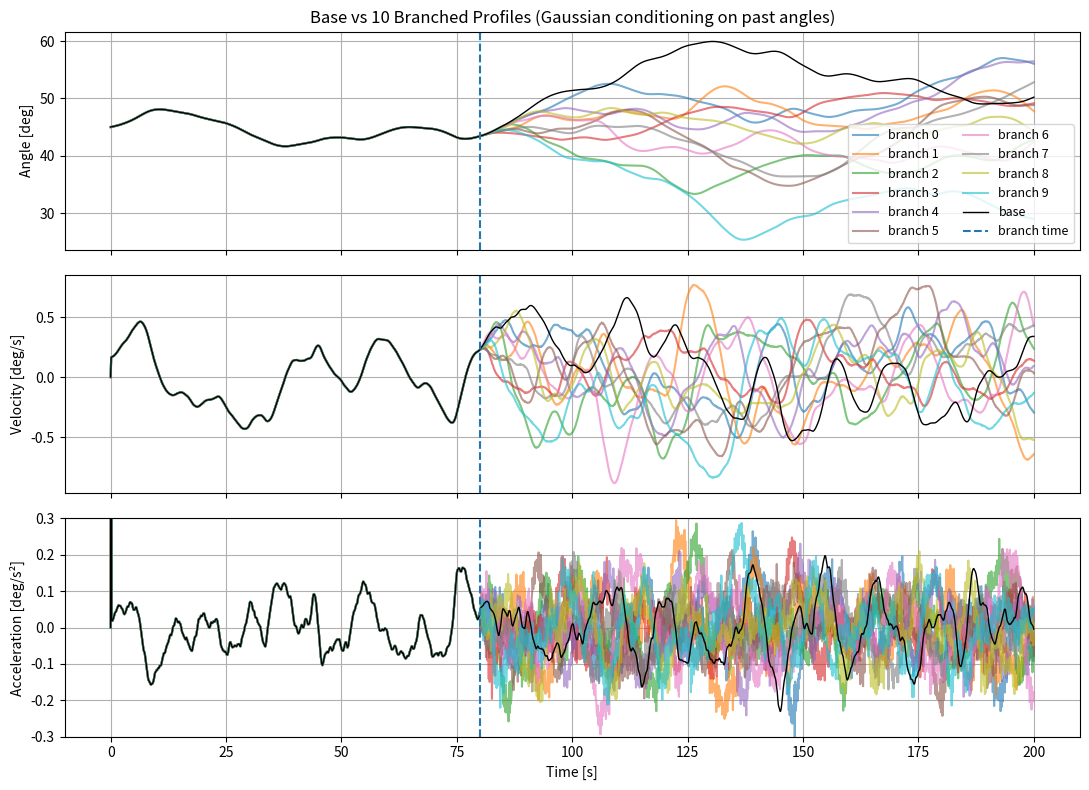

The matplotlib source for this figure:
import csv
from dataclasses import dataclass
from typing import Optional, List, Tuple

import matplotlib.pyplot as plt
import numpy as np
from scipy.io import savemat


# =============================================================================
# Matérn correlation kernels (for VELOCITY)
# =============================================================================

def matern32_corr(h, ell):
    """Matérn ν=3/2 correlation ρ(h); ρ(0)=1."""
    h = np.asarray(h, dtype=float)
    r = np.sqrt(3.0) * np.abs(h) / ell
    return (1.0 + r) * np.exp(-r)

def matern52_corr(h, ell):
    """Matérn ν=5/2 correlation ρ(h); ρ(0)=1."""
    h = np.asarray(h, dtype=float)
    r = np.sqrt(5.0) * np.abs(h) / ell
    return (1.0 + r + (r**2) / 3.0) * np.exp(-r)


# =============================================================================
# Data container for one profile
# =============================================================================
@dataclass
class DrumProfile:
    t: np.ndarray
    theta_deg: np.ndarray
    v_deg_s: np.ndarray
    a_deg_s2: np.ndarray

    def save_csv(self, path: str) -> None:
        header = ["Time(s)", "Drum_Angle(deg)", "Drum_Velocity(deg/s)", "Drum_Acceleration(deg/s^2)"]
        with open(path, "w", newline="") as f:
            w = csv.writer(f)
            w.writerow(header)
            for ti, th, vi, ai in zip(self.t, self.theta_deg, self.v_deg_s, self.a_deg_s2):
                w.writerow([float(ti), float(th), float(vi), float(ai)])

    def save_mat(self, path: str) -> None:
        t = np.asarray(self.t).squeeze()
        theta = np.asarray(self.theta_deg).squeeze()
        v = np.asarray(self.v_deg_s).squeeze()
        a = np.asarray(self.a_deg_s2).squeeze()

        table = np.column_stack([t, theta, v, a])
        savemat(
            path,
            {"profile": table},
            format="4",
        )


# =============================================================================
# Generator class (Gaussian-consistent branching on PAST ANGLES)
# =============================================================================
class DrumProfileGenerator:
    """
    Prior is defined on VELOCITY v(t) as a zero-mean GP with Matérn correlation.
    We generate ANGLE theta(t) by linear integration:
        theta = theta0*1 + B v
    Therefore theta is Gaussian:
        theta ~ N(theta0*1,  Sigma_theta),  Sigma_theta = B K_v B^T
    Branching conditions on past ANGLES (Gaussian-consistent):
        theta_future | theta_past  is Gaussian.
    Velocity and acceleration are then computed by finite differences of theta.
    """

    def __init__(
        self,
        kernel: str = "matern52",
        ell: float = 5.0,
        sill_v_deg2_s2: float = 0.1,
        nugget_v_deg2_s2: float = 0.0,
        jitter_frac: float = 1e-10,
        cond_jitter: float = 1e-10,
    ):
        self.kernel = kernel
        self.ell = float(ell)
        self.sill_v = float(sill_v_deg2_s2)
        self.nugget_v = float(nugget_v_deg2_s2)
        self.jitter_frac = float(jitter_frac)
        self.cond_jitter = float(cond_jitter)

        # cache for last t-grid matrices
        self._cache_key = None
        self._cache = None

    # -----------------------------
    # Velocity correlation ρ(|Δt|)
    # -----------------------------
    def _rho(self, dt):
        if self.kernel == "matern32":
            return matern32_corr(dt, self.ell)
        elif self.kernel == "matern52":
            return matern52_corr(dt, self.ell)
        else:
            raise ValueError("kernel must be 'matern32' or 'matern52'")

    # -----------------------------
    # Velocity covariance K_v
    # -----------------------------
    def build_velocity_cov(self, t: np.ndarray) -> np.ndarray:
        """
        K_v(i,j) = sill_v * ρ(|t_i - t_j|) + nugget_v * δ_ij + jitter
        Units: (deg/s)^2
        """
        t = np.asarray(t, dtype=float)
        dt = np.abs(t[:, None] - t[None, :])
        rho = self._rho(dt)

        Kv = self.sill_v * rho + self.nugget_v * np.eye(len(t))
        Kv += (self.sill_v + self.nugget_v) * self.jitter_frac * np.eye(len(t))
        return Kv

    # -----------------------------
    # Integration matrix B for theta = theta0*1 + B v
    # -----------------------------
    @staticmethod
    def build_integration_matrix(t: np.ndarray) -> np.ndarray:
        """
        Forward-Euler integration on nodes using left-endpoint velocity:
            theta[i] = theta0 + sum_{j=0}^{i-1} v[j] * dt[j]
        with dt[j] = t[j+1]-t[j].

        This is linear: theta = theta0*1 + B v

        Note: v[N-1] is unused by this discretization (last column of B is zeros).
        """
        t = np.asarray(t, float)
        N = len(t)
        dt = np.diff(t)  # length N-1

        B = np.zeros((N, N), dtype=float)
        # row 0 is all zeros (theta[0] = theta0)
        for i in range(1, N):
            # theta[i] depends on v[0..i-1] with weights dt[0..i-1]
            B[i, :i] = dt[:i]
        return B

    # -----------------------------
    # Build Sigma_theta = B K_v B^T (cached)
    # -----------------------------
    def _get_theta_gaussian_mats(self, t: np.ndarray) -> Tuple[np.ndarray, np.ndarray, np.ndarray]:
        """
        Returns (Kv, B, Sigma_theta) with caching for the given t-grid.
        """
        t = np.asarray(t, float)
        key = (len(t), float(t[0]), float(t[-1]), float(np.mean(np.diff(t))))
        if self._cache_key == key and self._cache is not None:
            return self._cache

        Kv = self.build_velocity_cov(t)
        B = self.build_integration_matrix(t)
        Sigma_theta = B @ Kv @ B.T

        # Stabilize (Sigma_theta can be ill-conditioned due to integration)
        diag_scale = np.mean(np.diag(Sigma_theta)) if Sigma_theta.size else 1.0
        Sigma_theta += max(diag_scale, 1.0) * self.jitter_frac * np.eye(len(t))

        # Symmetrize for numerical safety
        Sigma_theta = 0.5 * (Sigma_theta + Sigma_theta.T)

        self._cache_key = key
        self._cache = (Kv, B, Sigma_theta)
        return Kv, B, Sigma_theta

    # -----------------------------
    # Compute v and a from theta via finite differences (node-wise)
    # -----------------------------
    @staticmethod
    def velocity_and_accel_from_theta(t: np.ndarray, theta: np.ndarray) -> Tuple[np.ndarray, np.ndarray]:
        """
        Node-wise backward differences:

          v[0] = 0
          v[i] = (theta[i] - theta[i-1]) / dt[i-1]   for i>=1

          a[0] = 0
          a[i] = (v[i] - v[i-1]) / dt[i-1]           for i>=1

        This is linear in theta (hence Gaussian if theta is Gaussian).
        """
        t = np.asarray(t, float)
        theta = np.asarray(theta, float)
        dt = np.diff(t)

        v = np.empty_like(theta)
        v[0] = 0.0
        v[1:] = np.diff(theta) / dt

        a = np.empty_like(theta)
        a[0] = 0.0
        a[1:] = np.diff(v) / dt

        return v, a

    # -----------------------------
    # Sample a full angle path (Gaussian) via v then integrate
    # -----------------------------
    def sample_theta(self, t: np.ndarray, theta0: float, rng: np.random.Generator) -> np.ndarray:
        """
        Sample v ~ N(0, K_v), then theta = theta0*1 + B v.
        """
        Kv, B, _ = self._get_theta_gaussian_mats(t)
        v = rng.multivariate_normal(mean=np.zeros(len(t)), cov=Kv)
        theta = theta0 + B @ v
        return theta

    # -----------------------------
    # Generate full profiles
    # -----------------------------
    def generate(
        self,
        t_grid: np.ndarray,
        n_realizations: int,
        baseline_angle_deg: float = 45.0,
        seed: Optional[int] = None,
    ) -> List[DrumProfile]:
        t = np.asarray(t_grid, float)
        rng = np.random.default_rng(seed)

        profiles: List[DrumProfile] = []
        for _ in range(n_realizations):
            theta = self.sample_theta(t, baseline_angle_deg, rng)
            v, a = self.velocity_and_accel_from_theta(t, theta)
            profiles.append(DrumProfile(t=t, theta_deg=theta, v_deg_s=v, a_deg_s2=a))
        return profiles

    # -----------------------------
    # Conditional future angles given past angles
    # -----------------------------
    def conditional_future_params_from_past_angles(
        self,
        t: np.ndarray,
        idx_branch: int,
        theta_past: np.ndarray,
        theta0: float,
    ) -> Tuple[np.ndarray, np.ndarray]:
        """
        Condition on past ANGLES (indices 0..idx_branch inclusive).
        Return conditional mean/cov for future angles (idx_branch+1..N-1).

        theta ~ N(mu, Sigma_theta), mu = theta0 * 1
        """
        t = np.asarray(t, float)
        theta_past = np.asarray(theta_past, float)

        N = len(t)
        S = idx_branch + 1
        if S <= 0 or S > N:
            raise ValueError("idx_branch out of range")
        if theta_past.shape[0] != S:
            raise ValueError("theta_past length must be idx_branch+1")

        if S == N:
            return np.zeros((0,), float), np.zeros((0, 0), float)

        _, _, Sigma_theta = self._get_theta_gaussian_mats(t)

        Sigma_pp = Sigma_theta[:S, :S]
        Sigma_pf = Sigma_theta[:S, S:]
        Sigma_fp = Sigma_theta[S:, :S]
        Sigma_ff = Sigma_theta[S:, S:]

        mu_p = theta0 * np.ones(S)
        mu_f = theta0 * np.ones(N - S)

        # mu_cond = mu_f + Sigma_fp Sigma_pp^{-1} (theta_past - mu_p)
        alpha = np.linalg.solve(Sigma_pp, (theta_past - mu_p))
        mu_cond = mu_f + Sigma_fp @ alpha

        # Sigma_cond = Sigma_ff - Sigma_fp Sigma_pp^{-1} Sigma_pf
        A = np.linalg.solve(Sigma_pp, Sigma_pf)
        Sigma_cond = Sigma_ff - Sigma_fp @ A
        Sigma_cond = 0.5 * (Sigma_cond + Sigma_cond.T)

        # stabilize
        if Sigma_cond.shape[0] > 0:
            Sigma_cond = Sigma_cond + self.cond_jitter * np.eye(Sigma_cond.shape[0])

        return mu_cond, Sigma_cond

    # -----------------------------
    # Branch once: condition on entire past ANGLE history
    # -----------------------------
    def branch(self, original: DrumProfile, t_branch: float, seed: Optional[int] = None) -> DrumProfile:
        t = original.t
        idx = int(np.argmin(np.abs(t - t_branch)))
        if not np.isclose(t[idx], t_branch, rtol=0.0, atol=1e-12):
            raise ValueError(
                f"t_branch={t_branch} must coincide with a time node in the grid. "
                f"Closest node is t[{idx}]={t[idx]}."
            )

        N = len(t)
        if idx >= N - 1:
            return original

        S = idx + 1
        theta_past = original.theta_deg[:S].copy()
        theta0 = float(original.theta_deg[0])

        mu_cond, Sigma_cond = self.conditional_future_params_from_past_angles(
            t=t, idx_branch=idx, theta_past=theta_past, theta0=theta0
        )

        rng = np.random.default_rng(seed)
        theta_fut = rng.multivariate_normal(mean=mu_cond, cov=Sigma_cond)

        theta_full = original.theta_deg.copy()
        theta_full[:S] = theta_past
        theta_full[S:] = theta_fut

        v_full, a_full = self.velocity_and_accel_from_theta(t, theta_full)
        return DrumProfile(t=t, theta_deg=theta_full, v_deg_s=v_full, a_deg_s2=a_full)

    # -----------------------------
    # Branch N times efficiently
    # -----------------------------
    def branch_N_times(
        self,
        original: DrumProfile,
        t_branch: float,
        n_branches: int,
        seed: Optional[int] = None,
    ) -> List[DrumProfile]:
        if n_branches <= 0:
            return []

        t = original.t
        idx = int(np.argmin(np.abs(t - t_branch)))
        if not np.isclose(t[idx], t_branch, rtol=0.0, atol=1e-12):
            raise ValueError(
                f"t_branch={t_branch} must coincide with a time node in the grid. "
                f"Closest node is t[{idx}]={t[idx]}."
            )

        if idx >= len(t) - 1:
            return [original for _ in range(n_branches)]

        S = idx + 1
        theta_past = original.theta_deg[:S].copy()
        theta0 = float(original.theta_deg[0])

        mu_cond, Sigma_cond = self.conditional_future_params_from_past_angles(
            t=t, idx_branch=idx, theta_past=theta_past, theta0=theta0
        )
        n_fut = mu_cond.size
        if n_fut == 0:
            return [original for _ in range(n_branches)]

        # Cholesky once
        try:
            L = np.linalg.cholesky(Sigma_cond)
        except np.linalg.LinAlgError:
            Sigma_cond2 = Sigma_cond + (10.0 * self.cond_jitter) * np.eye(n_fut)
            L = np.linalg.cholesky(Sigma_cond2)

        rng = np.random.default_rng(seed)
        Z = rng.standard_normal(size=(n_branches, n_fut))
        theta_fut_draws = mu_cond[None, :] + Z @ L.T

        branched: List[DrumProfile] = []
        for k in range(n_branches):
            theta_full = original.theta_deg.copy()
            theta_full[:S] = theta_past
            theta_full[S:] = theta_fut_draws[k]
            v_full, a_full = self.velocity_and_accel_from_theta(t, theta_full)
            branched.append(DrumProfile(t=t, theta_deg=theta_full, v_deg_s=v_full, a_deg_s2=a_full))

        return branched

    # -----------------------------
    # Plot: base vs branches (stacked panels)
    # -----------------------------
    @staticmethod
    def plot_base_vs_branched(base: DrumProfile, branched_list: List[DrumProfile], t_branch: float):
        t = base.t
        fig, axes = plt.subplots(3, 1, figsize=(11, 8), sharex=True)

        # Angle
        for i, bp in enumerate(branched_list):
            axes[0].plot(t, bp.theta_deg, alpha=0.6, label=f"branch {i}")
        axes[0].plot(t, base.theta_deg, label="base", linewidth=1.0, color='k')
        axes[0].axvline(t_branch, linestyle="--", label="branch time")
        axes[0].set_ylabel("Angle [deg]")
        axes[0].set_title(f"Base vs {len(branched_list)} Branched Profiles (Gaussian conditioning on past angles)")
        axes[0].grid(True)
        axes[0].legend(ncol=2, fontsize=9)

        # Velocity
        for bp in branched_list:
            axes[1].plot(t, bp.v_deg_s, alpha=0.6)
        axes[1].plot(t, base.v_deg_s, label="base", linewidth=1.0, color='k')
        axes[1].axvline(t_branch, linestyle="--")
        axes[1].set_ylabel("Velocity [deg/s]")
        axes[1].grid(True)

        # Acceleration
        for bp in branched_list:
            axes[2].plot(t, bp.a_deg_s2, alpha=0.6)
        axes[2].plot(t, base.a_deg_s2, label="base", linewidth=1.0, color='k')
        axes[2].axvline(t_branch, linestyle="--")
        axes[2].set_ylim(-0.3, 0.3)
        axes[2].set_ylabel("Acceleration [deg/s²]")
        axes[2].set_xlabel("Time [s]")
        axes[2].grid(True)

        plt.tight_layout()
        plt.show()


# -----------------------------------------------------------------------------
# Example usage
# -----------------------------------------------------------------------------
if __name__ == "__main__":
    t_grid = np.linspace(0.0, 200.0, 2001)

    gen = DrumProfileGenerator(
        kernel="matern52",
        ell=5.0,
        sill_v_deg2_s2=0.1,
        nugget_v_deg2_s2=0.0,
        jitter_frac=1e-10,
        cond_jitter=1e-10,
    )

    base = gen.generate(t_grid, n_realizations=1, baseline_angle_deg=45.0, seed=999)[0]

    branched_profiles = gen.branch_N_times(
        base,
        t_branch=80.0,
        n_branches=10,
        seed=123,
    )

    gen.plot_base_vs_branched(base, branched_profiles, t_branch=80.0)
